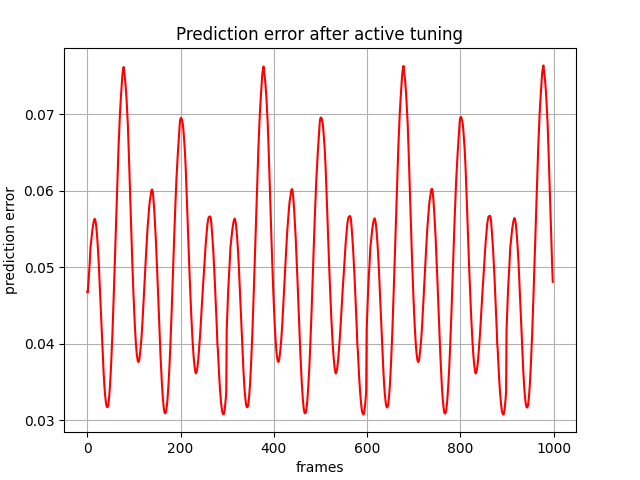

The data file committed next to this chart (first rows):
, 0
0, 0.04682
1, 0.0467
2, 0.04758
3, 0.04851
4, 0.04942
5, 0.05029
6, 0.0516
7, 0.05268
8, 0.05314
9, 0.05374
10, 0.05441
11, 0.05491
12, 0.05533
13, 0.05568
14, 0.05601
15, 0.0562
16, 0.05633
17, 0.0562
18, 0.0559
19, 0.0555
20, 0.05488
21, 0.05412
22, 0.05329
23, 0.05232
24, 0.05123
25, 0.05011
26, 0.04851
27, 0.04727
28, 0.04587
29, 0.0443
30, 0.04282
31, 0.0414
32, 0.04002
33, 0.03871
34, 0.03746
35, 0.03631
36, 0.03525
37, 0.03425
38, 0.03344
39, 0.03286
40, 0.03233
41, 0.03196
42, 0.03175
43, 0.03172
44, 0.0318
45, 0.03198
46, 0.03248
47, 0.03308
48, 0.03385
49, 0.03477
50, 0.03585
51, 0.03713
52, 0.03847
53, 0.03987
54, 0.04139
55, 0.04309
56, 0.04489
57, 0.04679
58, 0.04869
59, 0.05055
... 939 more rows
